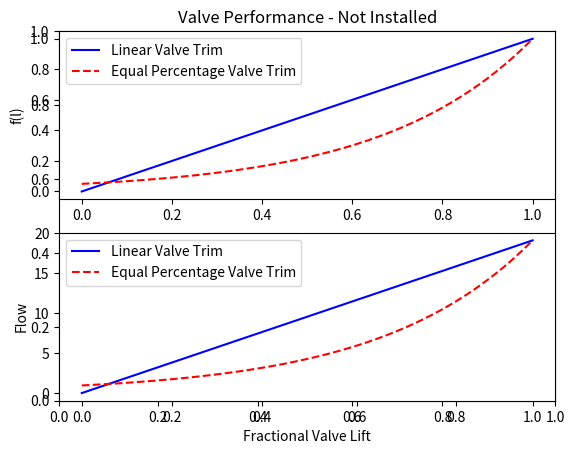

The script that saved this image:
import numpy as np
import matplotlib.pyplot as plt

## Lift functions for two different valve trim types
def f_lin(x):
    return x             # linear valve trim
def f_ep(x):
    R = 20
    return R**(x-1)      # equal percentage valve trim (R = 20-50)

lift = np.linspace(0,1)  # equally spaced points between 0 and 1

plt.figure(1)            # create new figure
plt.title('Valve Performance - Not Installed')
plt.subplot(2,1,1)                # 2,1 subplot with 1st window
plt.plot(lift,f_lin(lift),'b-')   # linear valve
plt.plot(lift,f_ep(lift),'r--')   # equal percentage
plt.ylabel('f(l)')
plt.legend(['Linear Valve Trim','Equal Percentage Valve Trim'])

g_s = 1.1                # specific gravity of fluid
def q(x,f,Cv,DPv):
    return Cv * f(x) * np.sqrt(DPv/g_s)   # flow through a valve

## Intrinsic valve performance
# no process equipment - all pressure drop is across valve
DPt = 100 # Total pressure generated by pump (constant)
Cv = 2    # Valve Cv
flow_lin = q(lift,f_lin,Cv,DPt)  # flow with linear valve
flow_ep  = q(lift,f_ep,Cv,DPt)   # flow with equal percentage

plt.subplot(2,1,2)               # 2,1 subplot with 2nd window
plt.plot(lift,flow_lin,'b-')     # plot linear valve response
plt.plot(lift,flow_ep,'r--')     # plot equal percentage valve
plt.ylabel('Flow')
plt.legend(['Linear Valve Trim','Equal Percentage Valve Trim'])
plt.xlabel('Fractional Valve Lift')
plt.show()